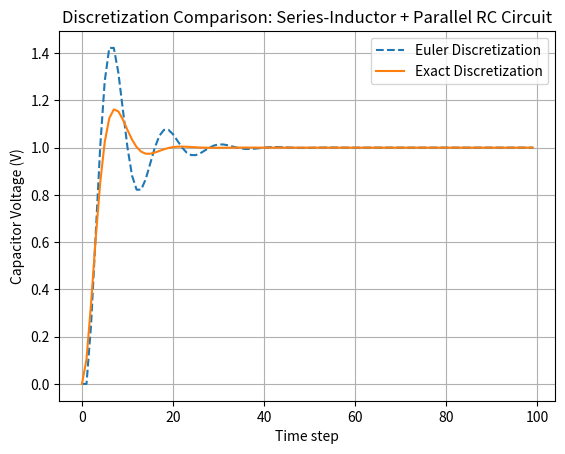

Reproduce this figure in Python.
import numpy as np
import matplotlib.pyplot as plt
from scipy.linalg import expm, inv

# RLC parameters
R = 1.0
L = 1.0
C = 1.0
T = 0.5  # Sampling time
N = 100  # Time steps

# Continuous-time system
A = np.array([[-1 / (R * C), 1 / C],
              [-1 / L,       0]])
B = np.array([[0],
              [1 / L]])
C_mat = np.array([1, 0])  # output is capacitor voltage

# Euler discretization
Ad_euler = np.eye(2) + T * A
Bd_euler = T * B

# Exact discretization
Ad_exact = expm(A * T)
try:
    Bd_exact = inv(A) @ (Ad_exact - np.eye(2)) @ B
except np.linalg.LinAlgError:
    Bd_exact = np.zeros_like(B)
    print("Matrix A is singular, cannot compute Bd_exact analytically.")

# Input
u = np.ones(N)

# Simulation storage
x_euler = np.zeros((2, N))
x_exact = np.zeros((2, N))

# Simulate both systems
for k in range(1, N):
    x_euler[:, k] = Ad_euler @ x_euler[:, k-1] + Bd_euler.flatten() * u[k-1]
    x_exact[:, k] = Ad_exact @ x_exact[:, k-1] + Bd_exact.flatten() * u[k-1]

# Plot comparison
plt.plot(x_euler[0], label="Euler Discretization", linestyle="--")
plt.plot(x_exact[0], label="Exact Discretization", linestyle="-")
plt.xlabel("Time step")
plt.ylabel("Capacitor Voltage (V)")
plt.title("Discretization Comparison: Series-Inductor + Parallel RC Circuit")
plt.legend()
plt.grid()
plt.show()
